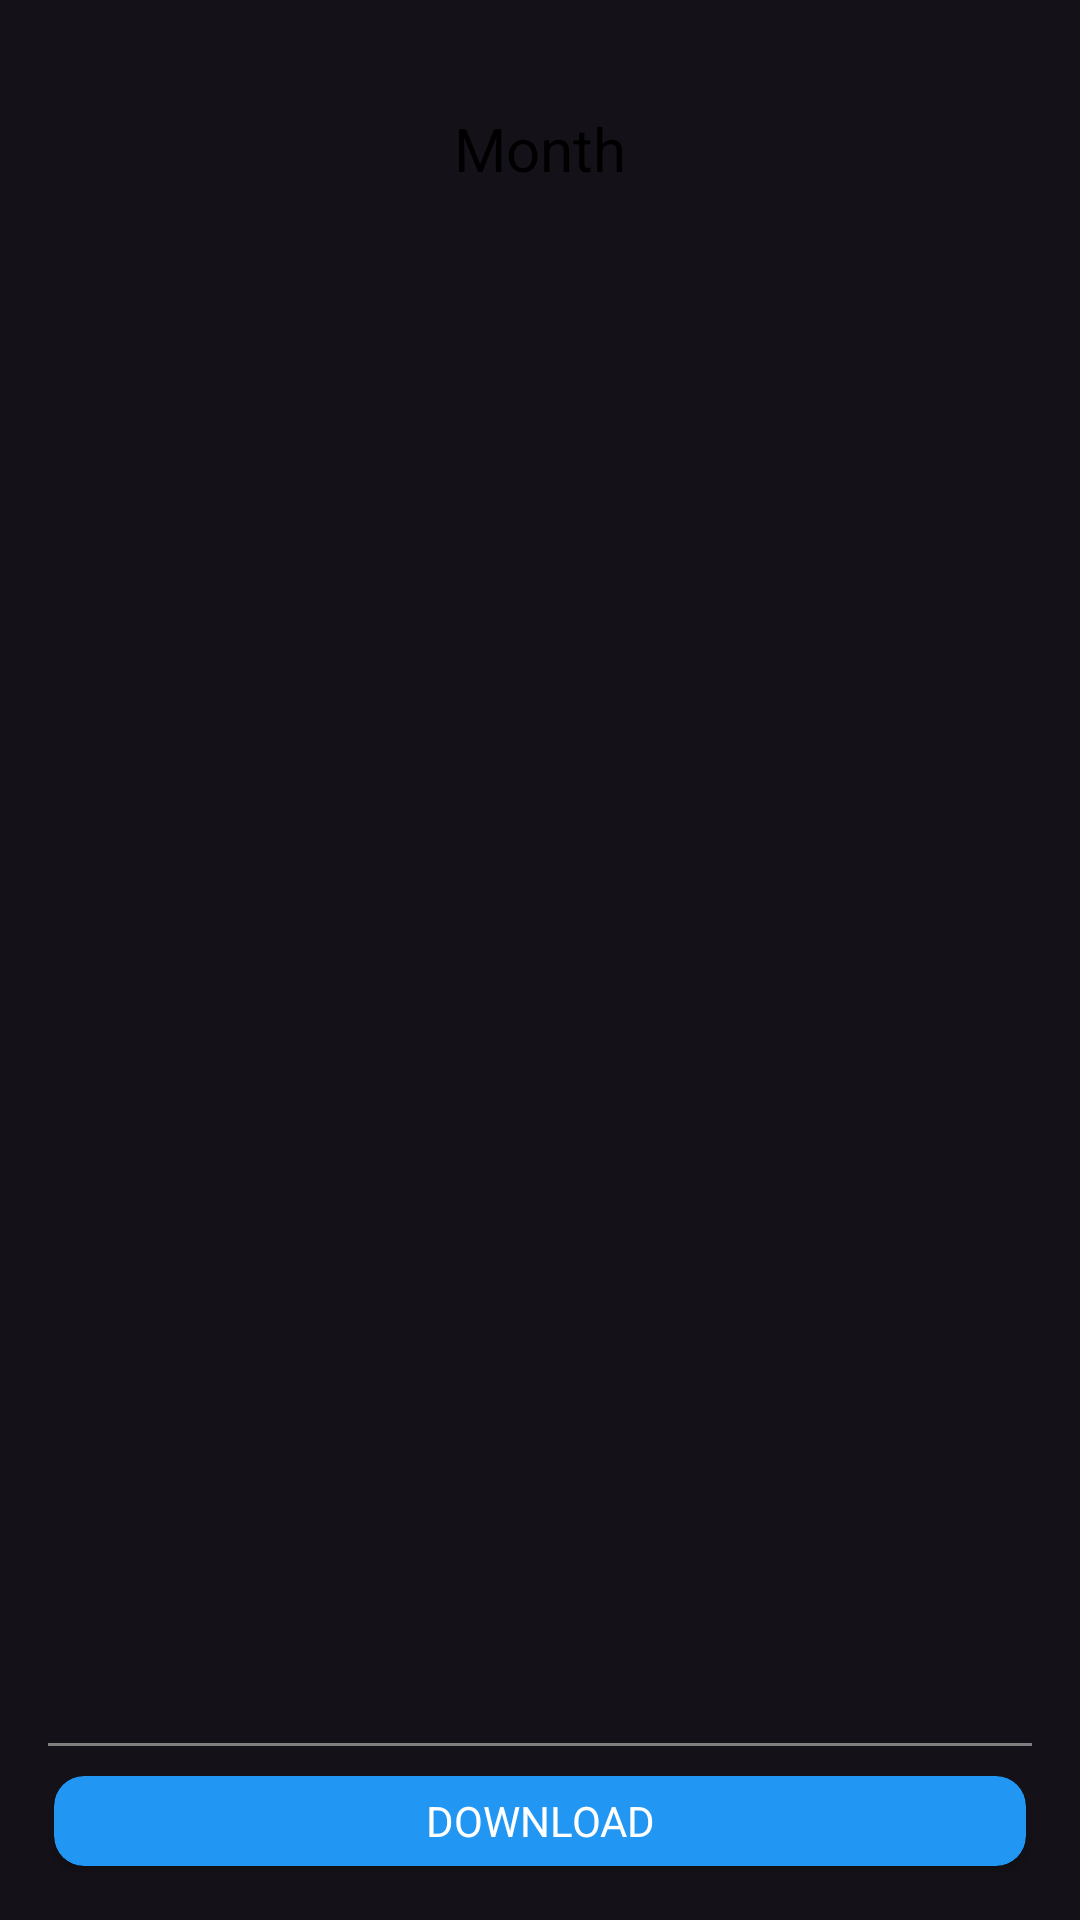

Produce the Android XML layout that renders to this screen, including the resource entries it uses.
<!-- AndroidManifest.xml: application theme Theme.FarmasiDinkesMinahasa -->
<!-- res/layout/fragment_monthly_history.xml -->
<?xml version="1.0" encoding="utf-8"?>
<androidx.constraintlayout.widget.ConstraintLayout xmlns:android="http://schemas.android.com/apk/res/android"
    xmlns:app="http://schemas.android.com/apk/res-auto"
    android:layout_width="match_parent"
    android:layout_height="match_parent"
    android:orientation="vertical"
    android:padding="16dp">

    <TextView
        android:id="@+id/tvTitle"
        android:layout_width="match_parent"
        android:layout_height="wrap_content"
        android:layout_margin="20dp"
        android:textColor="@color/black"
        android:gravity="center_horizontal"
        android:text="Month"
        android:textSize="20sp"
        app:layout_constraintTop_toTopOf="parent" />

    <ListView
        android:id="@+id/listView"
        android:layout_width="match_parent"
        android:layout_height="0dp"
        android:divider="@color/black"
        android:padding="8dp"
        app:layout_constraintBottom_toTopOf="@id/lineChart"
        app:layout_constraintTop_toBottomOf="@id/tvTitle" />

    <com.github.mikephil.charting.charts.LineChart
        android:id="@+id/lineChart"
        android:layout_width="match_parent"
        android:layout_height="1dp"
        android:layout_marginTop="10dp"
        android:layout_marginBottom="10dp"
        android:layout_weight="1"
        app:layout_constraintBottom_toTopOf="@id/cv6" />

    <androidx.cardview.widget.CardView
        android:id="@+id/cv6"
        android:layout_width="match_parent"
        android:layout_height="wrap_content"
        android:layout_margin="2dp"
        app:cardBackgroundColor="@color/blue_500_light"
        app:cardCornerRadius="10dp"
        app:layout_constraintBottom_toBottomOf="parent">

        <TextView
            android:layout_width="match_parent"
            android:layout_height="30dp"
            android:gravity="center"
            android:text="DOWNLOAD"
            android:textColor="@color/white" />
    </androidx.cardview.widget.CardView>

</androidx.constraintlayout.widget.ConstraintLayout>
<!-- resources referenced by this layout -->
<resources>
  <color name="black">#000000</color>
  <color name="blue_500_light">#2196F3</color>
  <color name="white">#FFFFFF</color>
  <style name="Theme.FarmasiDinkesMinahasa" parent="Base.Theme.FarmasiDinkesMinahasa" />
  <style name="Base.Theme.FarmasiDinkesMinahasa" parent="Theme.Material3.Dark.NoActionBar">
          
          <item name="colorPrimary">@color/blue_500_light</item>
          <item name="colorPrimaryVariant">@color/blue_700_light</item>
          <item name="colorAccent">@color/accent_light</item>
          <item name="colorControlNormal">#000000</item>
      </style>
  <color name="blue_700_light">#1976D2</color>
  <color name="accent_light">#FF4081</color>
</resources>
